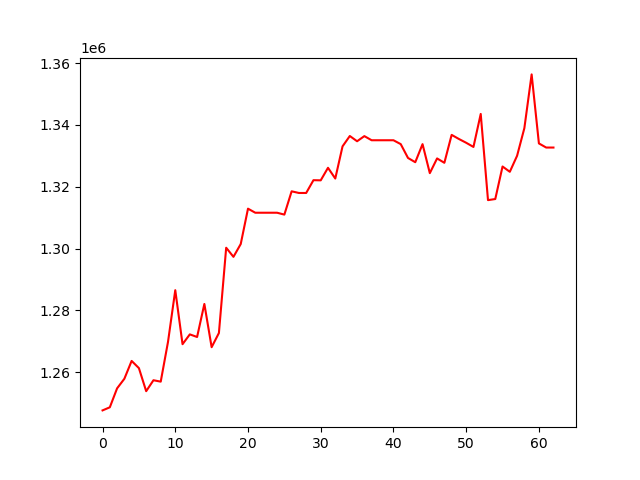

Data behind this chart, as committed beside it:
, 0
0, 1247665
1, 1248666
2, 1254797
3, 1257894
4, 1263667
5, 1261338
6, 1253883
7, 1257422
8, 1256965
9, 1269814
10, 1286546
11, 1269079
12, 1272254
13, 1271410
14, 1282096
15, 1268107
16, 1272697
17, 1300275
18, 1297334
19, 1301472
20, 1312912
21, 1311600
22, 1311600
23, 1311600
24, 1311600
25, 1310993
26, 1318527
27, 1317989
28, 1317989
29, 1322127
30, 1322077
31, 1326135
32, 1322659
33, 1333072
34, 1336416
35, 1334720
36, 1336378
37, 1335042
38, 1335042
39, 1335042
40, 1335042
41, 1333791
42, 1329315
43, 1327938
44, 1333785
45, 1324406
46, 1329164
47, 1327745
48, 1336783
49, 1335451
50, 1334227
51, 1332878
52, 1343549
53, 1315679
54, 1316030
55, 1326552
56, 1324835
57, 1330025
58, 1338956
59, 1356341
... 3 more rows
